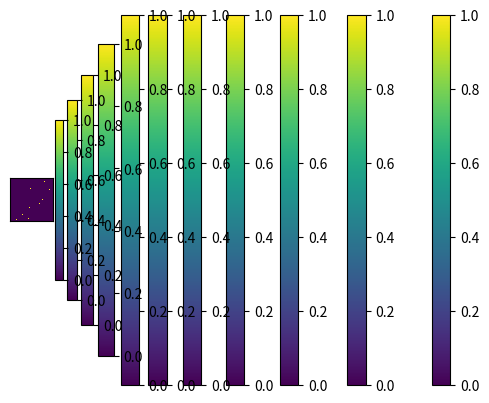

Recreate this plot in Python.
import numpy as np
import random
import matplotlib.pyplot as plt
import matplotlib.colors as mlpCol
import time

#--------------------------------------------------------
# Object
#--------------------------------------------------------

class Agent:

    def __init__(self, A,B,C,D,E):
        self.none = A
        self.one = B
        self.two= C
        self.three= D
        self.four= E

#A RulSet refers to the probabilities of a cell changing state depending on the number of its neighbours
class RuleSet:
    def __init__(self, neighbNone, neighbOne, neighbTwo, neighbThree, neighbFour):
        self.neighbNone = neighbNone
        self.neighbOne = neighbOne
        self.neighbTwo = neighbTwo
        self.neighbThree = neighbThree
        self.neighbFour = neighbFour

#--------------------------------------------------------
# Defining functions
#--------------------------------------------------------

def GenProb(numParam):

    probArray = np.random.rand(1,numParam)

    return probArray

def GenSetAgent(numAgent, A, B, C, D, E):

    agentArray = []

    for num in range(numAgent):

        agentArray.append(Agent(A, B, C, D, E))

    return agentArray

def GenRandAgent(numAgent):

    agentArray = []

    for num in range(numAgent):

        instance = GenProb(5)

        agentArray.append(Agent(instance[0][0] , instance[0][1] , instance[0][2], instance[0][3], instance[0][4]))

    return agentArray

def NewGrid(length,height):
    #generate a new grid with a specifed length and height

    grid = np.zeros((length,height))

    return grid

def PlaceCells(grid, agent, cellNum):

    #Getting dimensions of the grid
    dimensions = grid.shape

    rowMax = dimensions[0]
    colMax = dimensions[1]

    #Getting the agents to place the cells in the grid
    counter = 0
    
    while counter < cellNum:
        sample = [divmod(i, rowMax) for i in random.sample(range(colMax * rowMax), 1)] #Pick a random point on the grid

        sampleRow = sample[0][0]
        sampleCol = sample[0][1]

        #setting parameters
        try:
            top=grid[sampleRow+1][sampleCol]
        except:
            #if the value is out of bound set top to zero (if you can't run it give it a zero value)
            top = np.float64(0)

        try:
            down = grid[sampleRow -1][sampleCol]
        except:
            # if the value is out of bound set top to zero
            down = np.float64(0)

        try:
            forward = grid[sampleRow ][sampleCol+1]

        except:
            # if the value is out of bound set top to zero
            forward = np.float64(0)

        try:
            backward = grid[sampleRow][sampleCol-1]
        except:
            # if the value is out of bound set top to zero
            backward = np.float64(0)

        envState = down + top + backward + forward

        changeChance = np.float64(0)

        if envState == 0:
            changeChance = agent.none
        elif envState == 1:
            changeChance= agent.one
        elif envState == 2:
            changeChance = agent.two
        elif envState == 3:
            changeChance = agent.three
        elif envState == 4:
            changeChance= agent.four


        if np.random.rand() <= changeChance:
            grid[sampleRow][sampleCol] = np.float64(1)

            counter = counter + 1

        #print(counter)
        #print("cell added")

    newGrid = grid
    return newGrid

def DrawGrid(grid):

    dimensions = grid.shape

    maxRow = dimensions[0]
    maxCol = dimensions[1]


    # I do 1. because it has to be float, we need to normalise the color map
    norm = mlpCol.Normalize(vmin=0.,vmax=1.)

    # tell imshow about color map so that only set colors are used
    img = plt.imshow(grid,interpolation='nearest',cmap=None,norm=norm)

    # make a color bar
    plt.colorbar(img, cmap=None, norm=norm)

    plt.xticks([])
    plt.yticks([])

    plt.show()

def RunGame(grid, genNum, ruleSet):

    # Getting the agents to place the cells in the grid
    counter = 0

    dimensions = grid.shape

    rowMax = dimensions[0]
    colMax = dimensions[1]

    while counter < genNum:

        for i in range(0,rowMax):
            for j in range(0,colMax):
                sampleRow = i
                sampleCol = j

                # setting parameters
                try:
                    top = grid[sampleRow + 1][sampleCol]
                except:
                    # if the value is out of bound set top to zero (if you can't run it give it a zero value)
                    top = np.float64(0)

                try:
                    down = grid[sampleRow - 1][sampleCol]
                except:
                    # if the value is out of bound set top to zero
                    down = np.float64(0)

                try:
                    forward = grid[sampleRow][sampleCol + 1]

                except:
                    # if the value is out of bound set top to zero
                    forward = np.float64(0)

                try:
                    backward = grid[sampleRow][sampleCol - 1]
                except:
                    # if the value is out of bound set top to zero
                    backward = np.float64(0)

                envState = down + top + backward + forward

                changeChance = np.float64(0)

                if envState == 0:
                    changeChance = ruleSet.neighbNone
                elif envState == 1:
                    changeChance = ruleSet.neighbOne
                elif envState == 2:
                    changeChance = ruleSet.neighbTwo
                elif envState == 3:
                    changeChance = ruleSet.neighbThree
                elif envState == 4:
                    changeChance = ruleSet.neighbFour

                if np.random.rand() <= changeChance:
                    grid[sampleRow][sampleCol] = np.float64(1)

                    counter = counter + 1

                    # print(counter)
                    # print("cell added")


    newGrid = grid

    return newGrid

def FindCoverTime(agent, grid, ruleSet):

    dimensions = grid.shape
    maxRow = dimensions[0]
    maxCol = dimensions[1]

    totalCell = maxRow*maxCol

    genNum = 0
    currentGrid = grid
    DrawGrid(grid)
    while currentGrid.sum() < totalCell:
        currentGrid = RunGame(currentGrid, genNum, ruleSet)
        genNum = genNum + 1


    return genNum


def FindBestAgent(agentArray, grid, ruleSet):

    #initiating the variables to return, those values do not matter
    emptyGrid = grid
    bestAgent = agentArray[0]
    bestGenNum = 0

    # find the number of generation needed to cover the grid for each agents
    for agent in agentArray:
        zeroGrid = NewGrid(50, 50)
        initialGrid = PlaceCells(zeroGrid, agent, 12) #Needs to change to be agent specific

        genNum = FindCoverTime(agent, initialGrid, ruleSet)

        if bestGenNum < genNum:
            bestGenNum = genNum
            bestAgent = agent

    return bestAgent, bestGenNum

#--------------------------------------------------------
# Running simulation
#--------------------------------------------------------

if __name__ == "__main__":
    agentArray = GenRandAgent(10)

    GenSetAgent(100, 0.7, 0.5, 0.6, 0.3, 0.2)

    grid = NewGrid(50,50)

    updateGrid = PlaceCells(grid, agentArray[0], 12)

    ruleSet = RuleSet(0.2, 0.3, 0.4, 0.5, 0.6)

    finalGrid = RunGame(updateGrid,2000,ruleSet)


    #reinitialise empty grid
    zeroGrid = NewGrid(50,50)
    #DrawGrid(zeroGrid)
    print("finding cover time")
    gen = FindCoverTime(agentArray[0],zeroGrid, ruleSet)
    zeroGrid = NewGrid(50,50)
    print("Finding best agent")
    bestAgent, bestGen = FindBestAgent(agentArray,zeroGrid,ruleSet)

    print(bestGen)

    print(bestAgent.none, bestAgent.one, bestAgent.two, bestAgent.three, bestAgent.four)